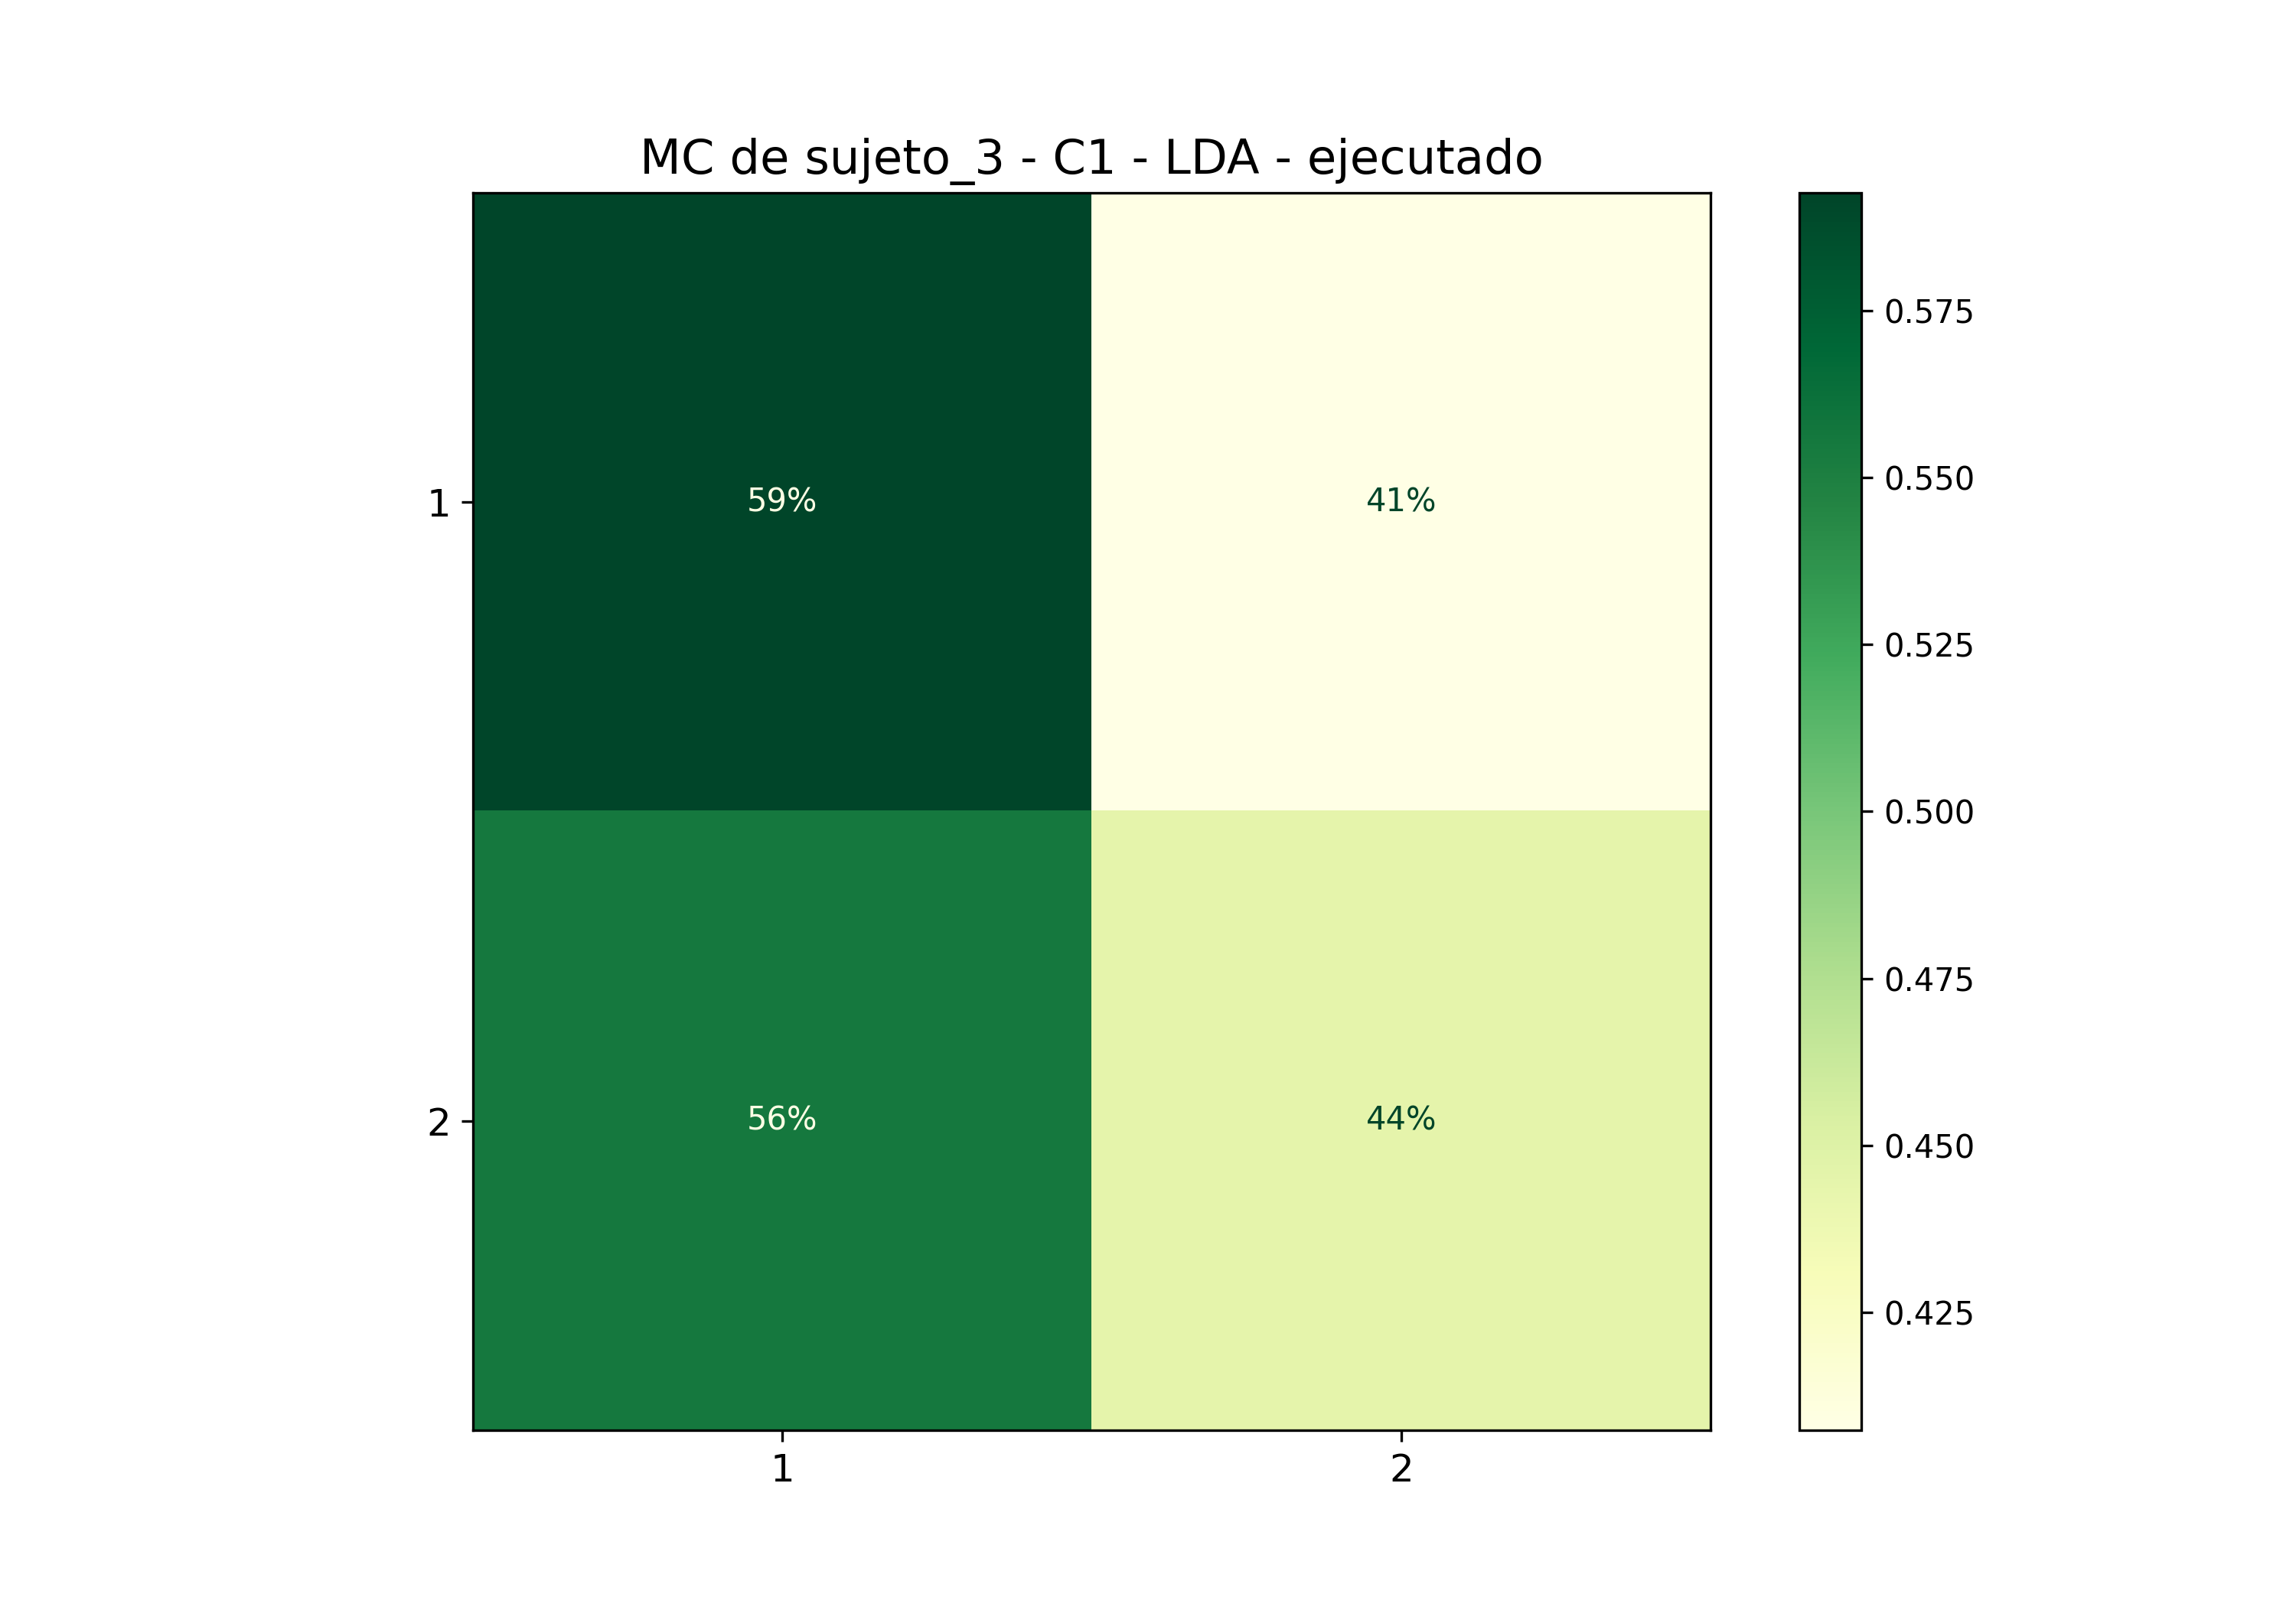

The data file committed next to this chart (first rows):
; 1; 2
1; 0,5925925925925926; 0,4074074074074074
2; 0,5555555555555556; 0,4444444444444444
